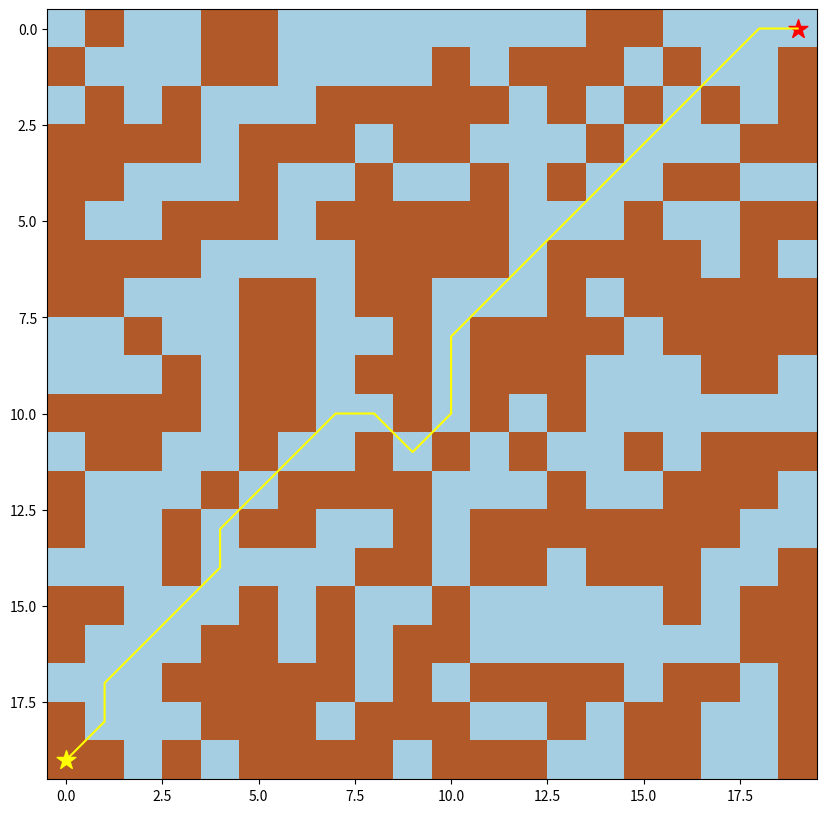

Here is the Python script that generated this plot:
import heapq



#defino funcion que devuelva distancia en linea recta a destino

def F_Distancia_Recta(a, b):
    #calculo distancia como un pitagoras (distancia directa en diagonal)
    return np.sqrt((a[0] - b[0]) ** 2 + (a[1] - b[1]) ** 2)

def F_Estrella(mapa, ini, fin):

    #defino posiciones adyacentes para cada potencial posicion desde el punto en que me encuentro.
    #Para cada posicion se evaluaran 8 posiciones adyacentes (son 8 y no 4 porque se permiten movs en diagona)

    adyacentes = [(0,1),(0,-1),(1,0),(-1,0),(1,1),(1,-1),(-1,1),(-1,-1)]
    #Set con posiciones evaluadas y descartadas que ya no es necesario evaluar
    posiciones_descartadas = set()

    #guardo las posiciones 'padre' desde las que me movi. Permite rastrear hacia atras
    posicion_desde = {}

    #Costo de funcion G para cada iteracion 
    costoG = {ini:0}

    #Costo de funcion F para cada iteracion
    costoF = {ini:F_Distancia_Recta(ini, fin)}

    #lista con las posiciones consideradas para determinar en que direccion es el camino mas corto
    listaAbierta = []
    
    #Agrego costoF y posicion inicial a listaAbierta y
    # uso el modulo heapq que mantiene siempre ordenado la lista y y en el q el primero elemento es siempre el mas chico
    # https://docs.python.org/3/library/heapq.html
    heapq.heappush(listaAbierta, (costoF[ini], ini))

    #mientras listaAbierta tenga todavia posiciones a considerar
    while listaAbierta:
        #de la lista abierta tomo el primer elemento -que va a ser la pos con menor costoF de la lista- y obtengo posicion
        actual = heapq.heappop(listaAbierta)[1]

        #si llegue al fin del recorrido, voy rastreando hacia atras posicion x posicion mientras haya una pos anterior existente
        if actual == fin:

            data = []

            while actual in posicion_desde:

                data.append(actual)

                actual = posicion_desde[actual]

            return data

        posiciones_descartadas.add(actual)

        for i, j in adyacentes:

            pos_de_adyacente = actual[0] + i, actual[1] + j            
    
            costo_estimado_en_adyacente = costoG[actual] + F_Distancia_Recta(actual, pos_de_adyacente)

                # chequeo que el pos_de_adyacente no escape a las dimensiones del arreglo/mapa.
                # Si est fuera del mapa o es '1' lo ignoro y sigo con siguiente pos_de_adyacente
            if 0 <= pos_de_adyacente[0] < mapa.shape[0]:

                if 0 <= pos_de_adyacente[1] < mapa.shape[1]:                

                    if mapa[pos_de_adyacente[0]][pos_de_adyacente[1]] == 1:
                        # obstaculo -paso al siguiente/continuo
                        continue 

                else:
                    # llegue limite mapa en y -paso al siguiente/continuo
                    continue

            else:
                 # llegue limite mapa en x -paso al siguiente/continuo
                continue
            
             #si pos_de_adyacente esta en lista de descartados y el costo_estimado_en_adyacente es mayor
             # que el costoG para esa pos, no vale la pena volver a considerarla y contnuo/paso al siguiente
            if pos_de_adyacente in posiciones_descartadas and costo_estimado_en_adyacente >= costoG.get(pos_de_adyacente, 0):
                
                continue 
 

            if  costo_estimado_en_adyacente < costoG.get(pos_de_adyacente, 0) or pos_de_adyacente not in [i[1]for i in listaAbierta]:

                posicion_desde[pos_de_adyacente] = actual

                costoG[pos_de_adyacente] = costo_estimado_en_adyacente

                costoF[pos_de_adyacente] = costo_estimado_en_adyacente + F_Distancia_Recta(pos_de_adyacente, fin)

                heapq.heappush(listaAbierta, (costoF[pos_de_adyacente], pos_de_adyacente)) 


import numpy as np

import matplotlib.pyplot as plt

from matplotlib.pyplot import figure 

#consideramos una grilla de 20x20 en la que los ceros son transitables y los 1 son barreras
def funcionRandom(prob_de_0, prob_de_1):
    return np.random.choice(np.arange(0, 2), p=[prob_de_0, prob_de_1])

grilla = np.empty((20,20), dtype=int)

def llenoGrilla():
    for i in range(20):
        for j in range(20):
            grilla[i, j] = funcionRandom(0.5, 0.5)
    #agrego un poco mas de obstaculos en centro de grilla solo por diversion    
    for i in range (5, 15):
        for j in range(5, 15):
            grilla [i, j] = funcionRandom(0.5, 0.5)

    
#indicamos inicio y final de recorrido

inicio = (19,0)
final = (0,19)

while True:
    try:
        
        llenoGrilla()        
        ruta_mas_corta = F_Estrella(grilla, inicio, final)
        
        #agrego posicion de inicio a la ruta ya que no la incluye
        ruta_mas_corta = ruta_mas_corta + [inicio]
        
        #F_Estrella me devuelve la ruta en reversa, pues rastrea los 'desde' para cada posicion, asi que lo invierto
        ruta_mas_corta = ruta_mas_corta[::-1]
        
    except:
        print("Mapa generado no tiene solucion. Se generara otro")
        continue
    else:
        
        break



print(ruta_mas_corta)

coor_X = []
coor_Y = []

for paso in (range(0, len(ruta_mas_corta))):
    
    x = ruta_mas_corta[paso][0]

    y = ruta_mas_corta[paso][1]

    coor_X.append(x)

    coor_Y.append(y)


#ploteo mapa y caminos
#tamaño 10pulx10pulg
fig, ax = plt.subplots(figsize=(10,10))

ax.imshow(grilla, cmap=plt.cm.Paired)
#marcador inicio es el de color amarillo
ax.scatter(inicio[1],inicio[0], marker = "*", color = "yellow", s = 200)
#marcador final es del color rojo
ax.scatter(final[1],final[0], marker = "*", color = "red", s = 200)
ax.plot(coor_Y, coor_X, color="yellow")

plt.show()


    
    
